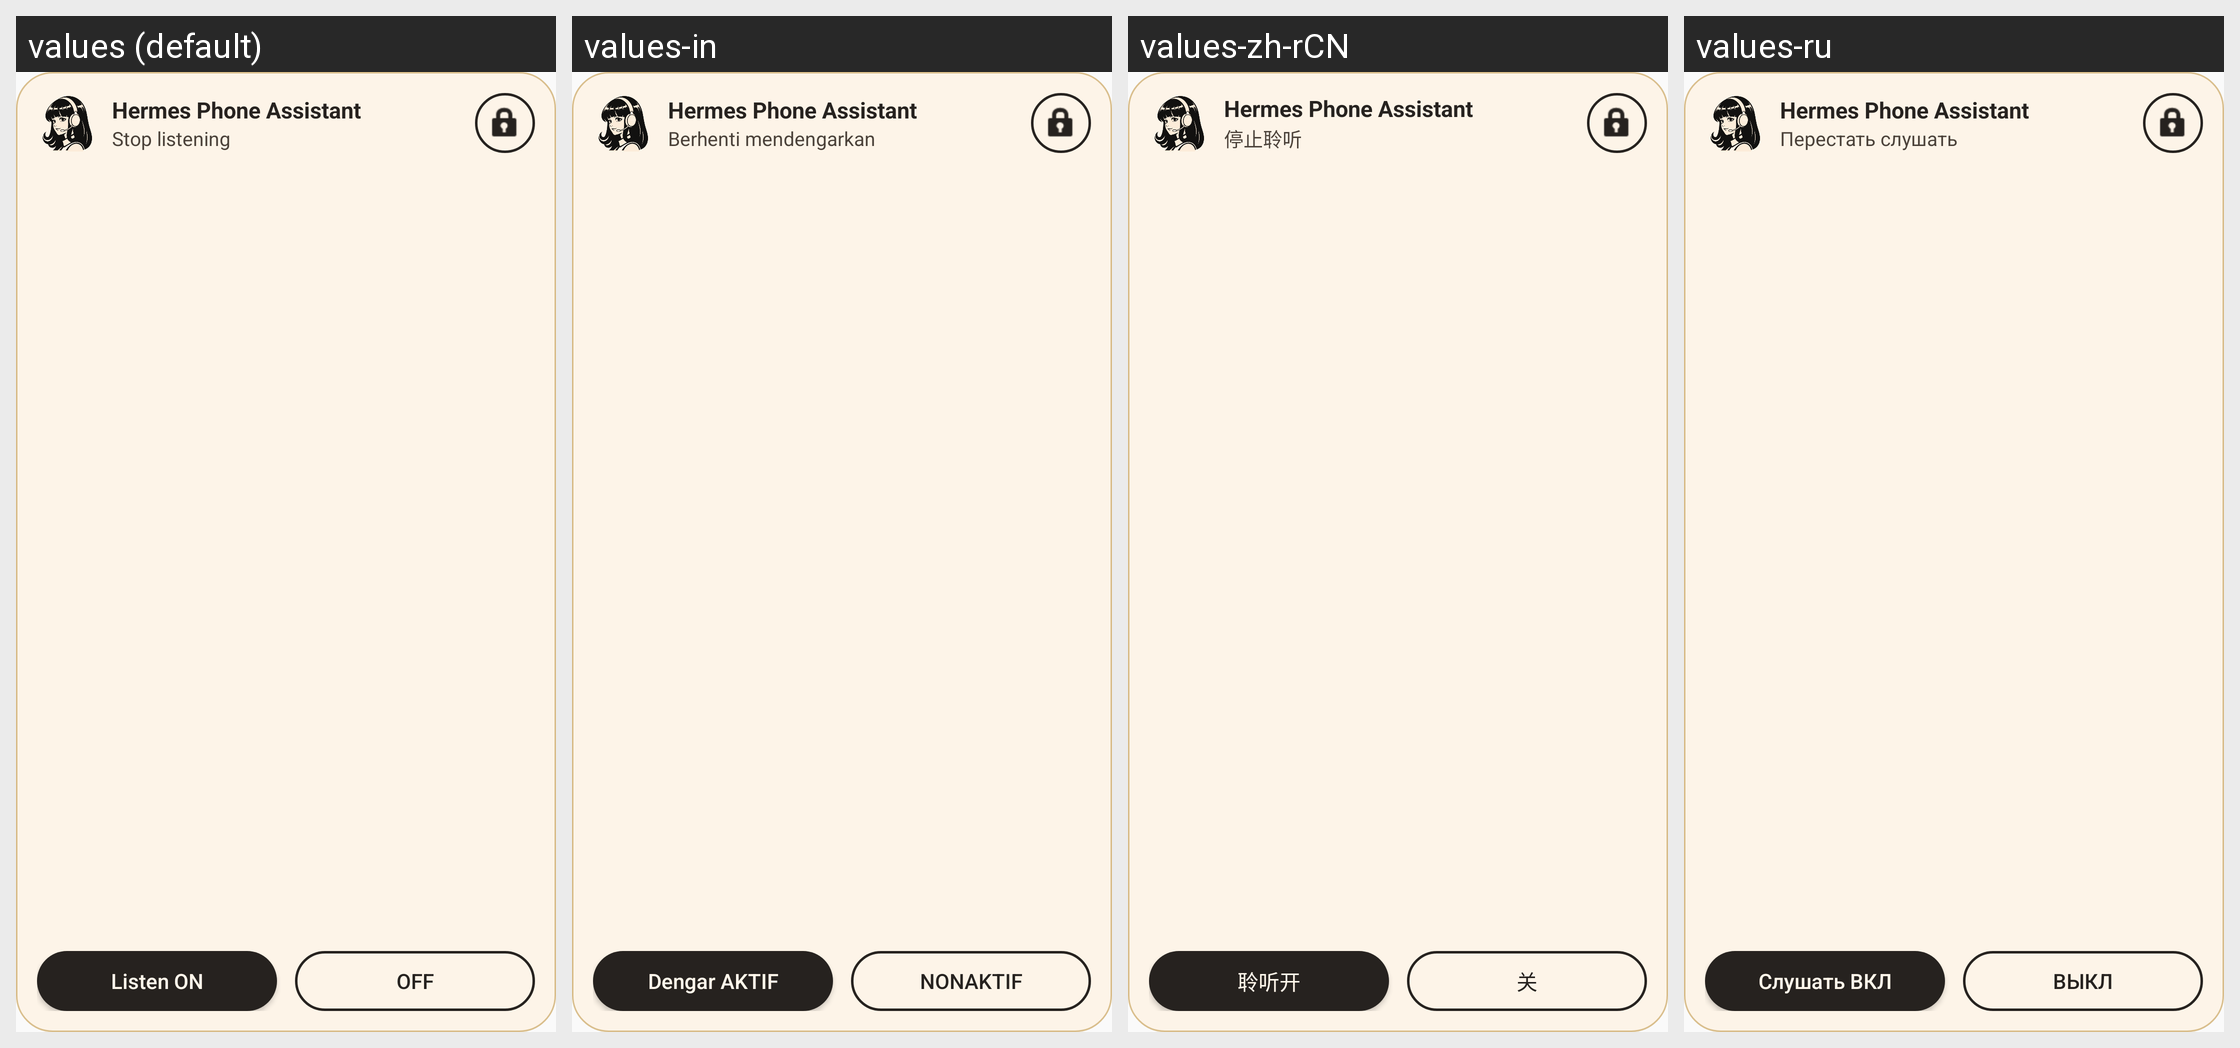

Here is an Android app screen in its default locale and in the app's own translations. Write out the translated-string differences for the strings that appear on this screen.
Android screen res/layout/voice_widget.xml rendered under 4 locales, left to right: values (default), values-in, values-zh-rCN, values-ru. Device: Nexus 5 (rendered at 1080×1920; each locale shown at half size, 540×960, under a caption strip naming it); theme Theme.MistConnect.
Other locales in the repository, not shown: values-de, values-es, values-fr, values-hi, values-ja, values-ko, values-pt-rBR, values-th, values-vi, values-zh-rTW.
Strings drawn on this screen, with the default value and each locale's value (text and hints the layout hard-codes, and strings that could not be matched under every locale, appear in the picture but are not listed):

widget_title
  values: Hermes Phone Assistant
  values-in: Hermes Phone Assistant
  values-zh-rCN: Hermes Phone Assistant
  values-ru: Hermes Phone Assistant

action_listen_off
  values: Stop listening
  values-in: Berhenti mendengarkan
  values-zh-rCN: 停止聆听
  values-ru: Перестать слушать

widget_listen_on
  values: Listen ON
  values-in: Dengar AKTIF
  values-zh-rCN: 聆听开
  values-ru: Слушать ВКЛ

widget_listen_off
  values: OFF
  values-in: NONAKTIF
  values-zh-rCN: 关
  values-ru: ВЫКЛ
